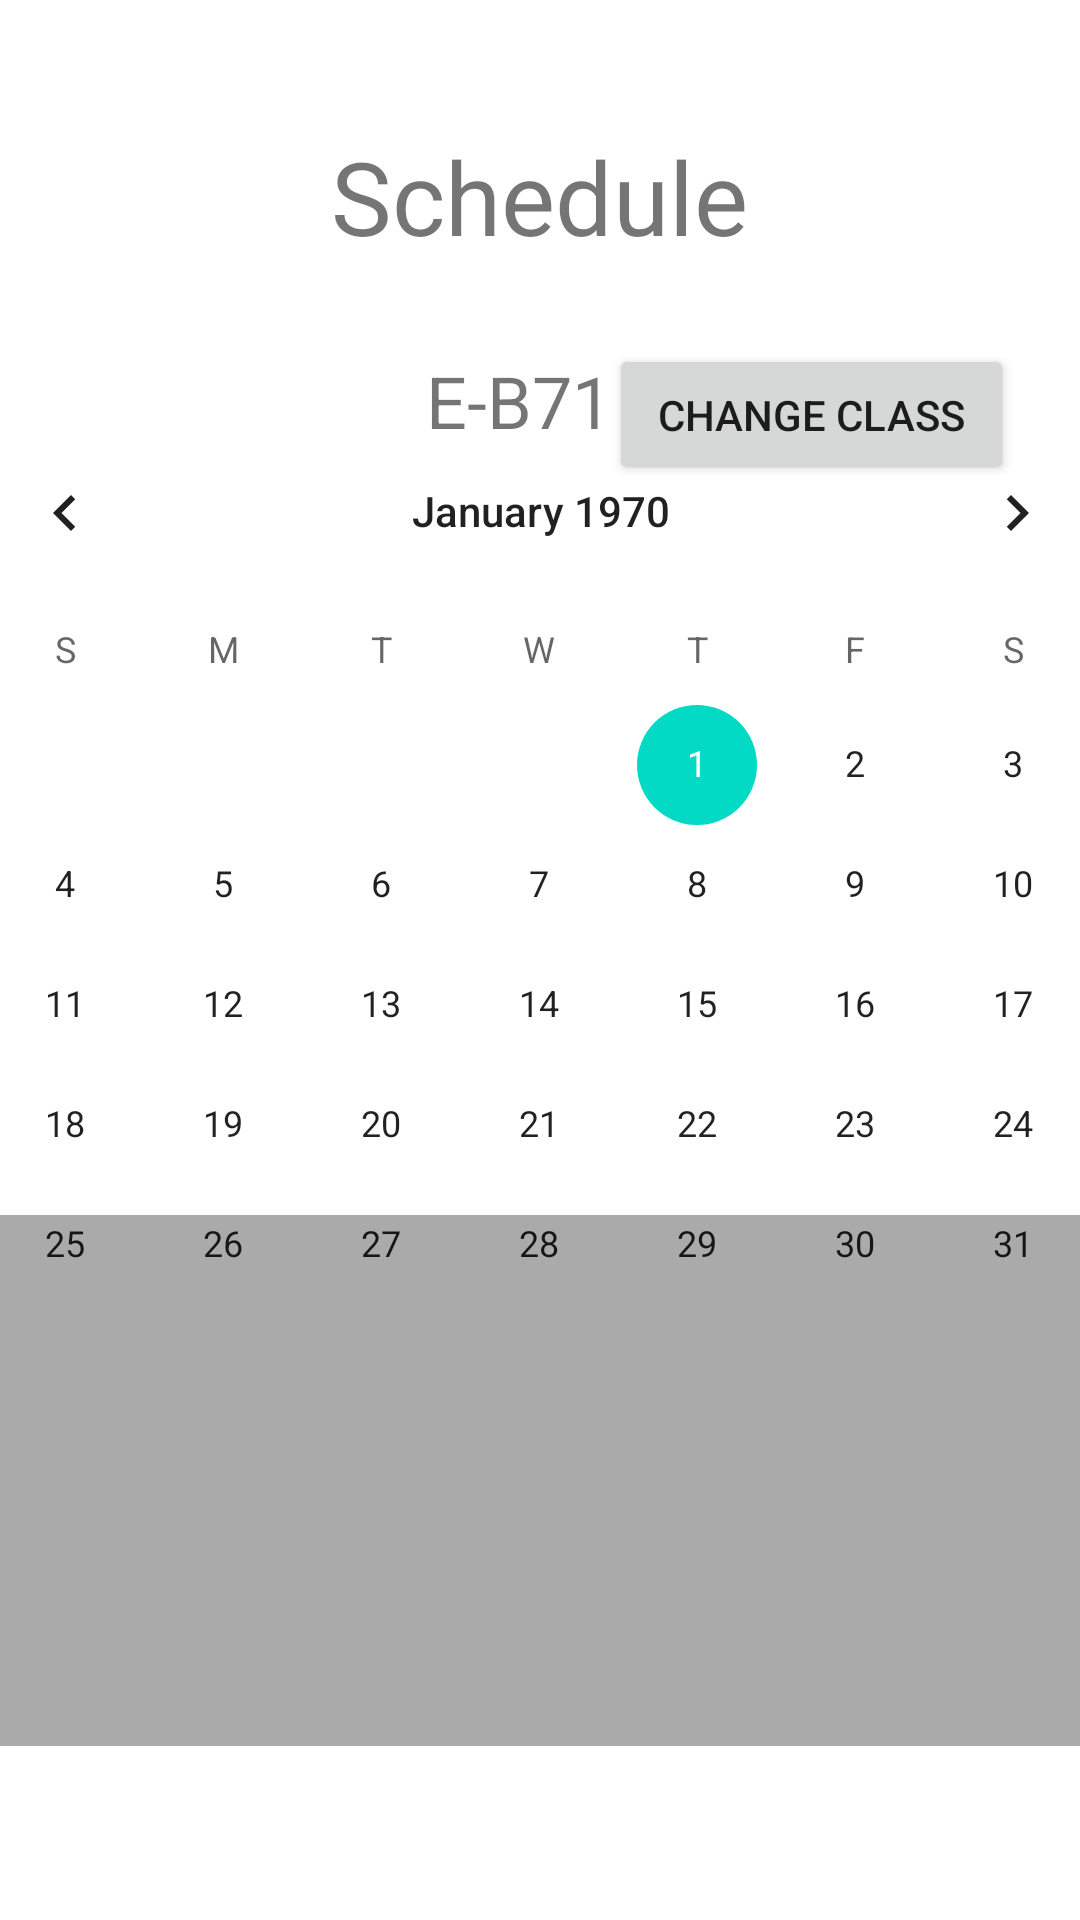

Write the Android layout XML for this screen, with the resource values it uses.
<!-- AndroidManifest.xml: application theme Theme.ANDR1_Group_8 -->
<!-- res/layout/activity_schedule.xml -->
<?xml version="1.0" encoding="utf-8"?>
<androidx.constraintlayout.widget.ConstraintLayout xmlns:android="http://schemas.android.com/apk/res/android"
    xmlns:app="http://schemas.android.com/apk/res-auto"
    xmlns:tools="http://schemas.android.com/tools"
    android:layout_width="match_parent"
    android:layout_height="match_parent"
    tools:context=".activity_schedule">

    <ScrollView
        android:id="@+id/scrollView2"
        android:layout_width="379dp"
        android:layout_height="177dp"
        android:background="@android:color/darker_gray"
        app:layout_constraintBottom_toBottomOf="parent"
        app:layout_constraintEnd_toEndOf="parent"
        app:layout_constraintStart_toStartOf="parent"
        app:layout_constraintTop_toTopOf="parent"
        app:layout_constraintVertical_bias="0.875"
        tools:ignore="SpeakableTextPresentCheck" />

    

    

    <Button
        android:id="@+id/button6"
        style="@style/Widget.AppCompat.Button.Small"
        android:layout_width="135dp"
        android:layout_height="47dp"
        android:layout_marginTop="116dp"
        android:text="Change class"
        app:layout_constraintBottom_toBottomOf="@+id/tv_scheduleTitle"
        app:layout_constraintEnd_toEndOf="parent"
        app:layout_constraintHorizontal_bias="0.902"
        app:layout_constraintStart_toStartOf="parent"
        app:layout_constraintTop_toTopOf="parent" />

    <TextView
        android:id="@+id/textView3"
        android:layout_width="200dp"
        android:layout_height="49dp"
        android:layout_marginTop="16dp"
        android:text="Schedule"
        android:textAlignment="center"
        android:textSize="34sp"
        app:layout_constraintBottom_toTopOf="@+id/scrollView2"
        app:layout_constraintEnd_toEndOf="parent"
        app:layout_constraintHorizontal_bias="0.497"
        app:layout_constraintStart_toStartOf="parent"
        app:layout_constraintTop_toTopOf="parent"
        app:layout_constraintVertical_bias="0.078" />

    <TextView
        android:id="@+id/tv_scheduleTitle"
        android:layout_width="106dp"
        android:layout_height="43dp"
        android:layout_marginTop="116dp"
        android:text="E-B71"
        android:textAlignment="center"
        android:textSize="24sp"
        app:layout_constraintBottom_toTopOf="@+id/scrollView2"
        app:layout_constraintEnd_toEndOf="parent"
        app:layout_constraintHorizontal_bias="0.472"
        app:layout_constraintStart_toStartOf="parent"
        app:layout_constraintTop_toTopOf="parent"
        app:layout_constraintVertical_bias="0.006" />

    <CalendarView
        android:id="@+id/calendarView"
        android:layout_width="410dp"
        android:layout_height="308dp"
        app:layout_constraintBottom_toBottomOf="@+id/scrollView2"
        app:layout_constraintEnd_toEndOf="parent"
        app:layout_constraintStart_toStartOf="parent"
        app:layout_constraintTop_toTopOf="parent" />

</androidx.constraintlayout.widget.ConstraintLayout>
<!-- resources referenced by this layout -->
<resources>
  <style name="Theme.ANDR1_Group_8" parent="Theme.MaterialComponents.DayNight.DarkActionBar">
          
          <item name="colorPrimary">@color/purple_500</item>
          <item name="colorPrimaryVariant">@color/purple_700</item>
          <item name="colorOnPrimary">@color/white</item>
          
          <item name="colorSecondary">@color/teal_200</item>
          <item name="colorSecondaryVariant">@color/teal_700</item>
          <item name="colorOnSecondary">@color/black</item>
          
          <item name="android:statusBarColor" tools:targetApi="l">?attr/colorPrimaryVariant</item>
          
      </style>
  <!-- not gathered from this repository: default colours our renderer supplied (Android Studio template values) -->
  <color name="purple_500">#FF6200EE</color>
  <color name="purple_700">#FF3700B3</color>
  <color name="teal_200">#FF03DAC5</color>
  <color name="teal_700">#FF018786</color>
  <color name="black">#FF000000</color>
  <color name="white">#FFFFFFFF</color>
</resources>
